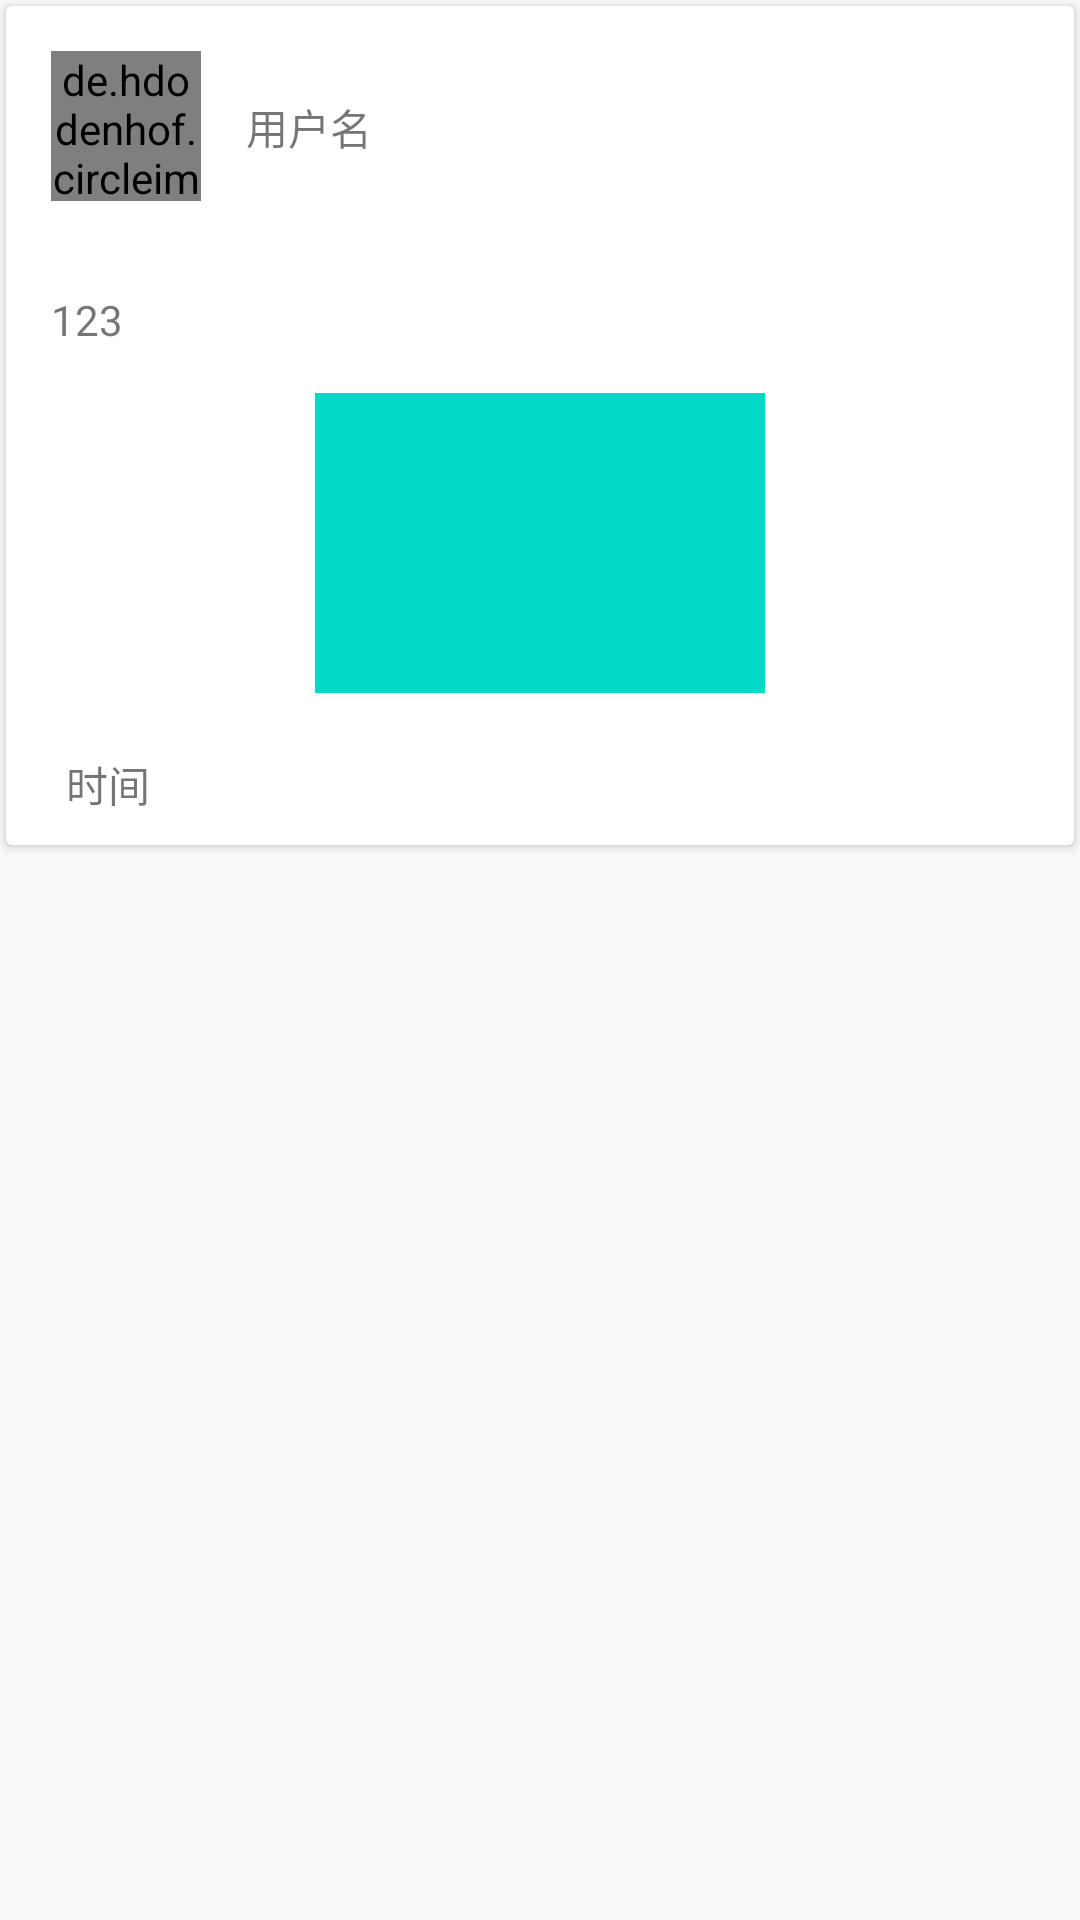

Write the Android layout XML for this screen, with the resource values it uses.
<!-- AndroidManifest.xml: application theme AppTheme -->
<!-- res/layout/sports_v1_rec_item.xml -->
<?xml version="1.0" encoding="utf-8"?>
<LinearLayout xmlns:android="http://schemas.android.com/apk/res/android"
    xmlns:app="http://schemas.android.com/apk/res-auto"
    android:orientation="vertical"
    android:layout_width="match_parent"
    android:layout_height="wrap_content">
<android.support.v7.widget.CardView
    android:layout_width="match_parent"
    android:layout_height="wrap_content"
    android:layout_margin="2dp"
    app:cardCornerRadius="2dp">
    <LinearLayout
        android:layout_width="match_parent"
        android:layout_height="match_parent"
        android:orientation="vertical">
        <RelativeLayout
            android:layout_width="match_parent"
            android:layout_height="wrap_content">
            <de.hdodenhof.circleimageview.CircleImageView
                android:id="@+id/Sp_V1_R_tx"
                android:layout_width="50dp"
                android:layout_height="50dp"
                android:layout_margin="15dp"
                android:src="@drawable/user_ui"/>
            <TextView
                android:id="@+id/Sp_V1_R_Name"
                android:layout_width="wrap_content"
                android:layout_height="wrap_content"
                android:text="用户名"
                android:layout_toRightOf="@+id/Sp_V1_R_tx"
                android:layout_marginTop="30dp"/>
        </RelativeLayout>

        <TextView
            android:id="@+id/Sp_V1_R_text"
            android:layout_width="match_parent"
            android:layout_height="wrap_content"
            android:layout_margin="15dp"
            android:text="123"/>
        <ImageView
            android:id="@+id/Sp_V1_R_pic"
            android:layout_gravity="center"
            android:layout_marginBottom="20dp"
            android:layout_width="150dp"
            android:layout_height="100dp"
            android:src="@color/colorAccent"/>
        <TextView
            android:layout_marginLeft="20dp"
            android:layout_marginBottom="10dp"
            android:id="@+id/Sp_V1_R_Time"
            android:layout_width="wrap_content"
            android:layout_height="wrap_content"
            android:text="时间"/>
    </LinearLayout>

</android.support.v7.widget.CardView>
</LinearLayout>
<!-- resources referenced by this layout -->
<resources>
  <!-- drawable user_ui: jpg bitmap (drawable, 92232 bytes) -->
  <style name="AppTheme" parent="Theme.AppCompat.Light.NoActionBar">
          
  
          <item name="colorPrimary">#FF6B37</item>
          <item name="colorPrimaryDark">@color/colorPrimaryDark</item>
          <item name="colorAccent">@color/colorAccent</item>
      </style>
  <!-- not gathered from this repository: default colours our renderer supplied (Android Studio template values) -->
  <color name="colorPrimaryDark">#FF3700B3</color>
  <color name="colorAccent">#FF03DAC5</color>
</resources>
